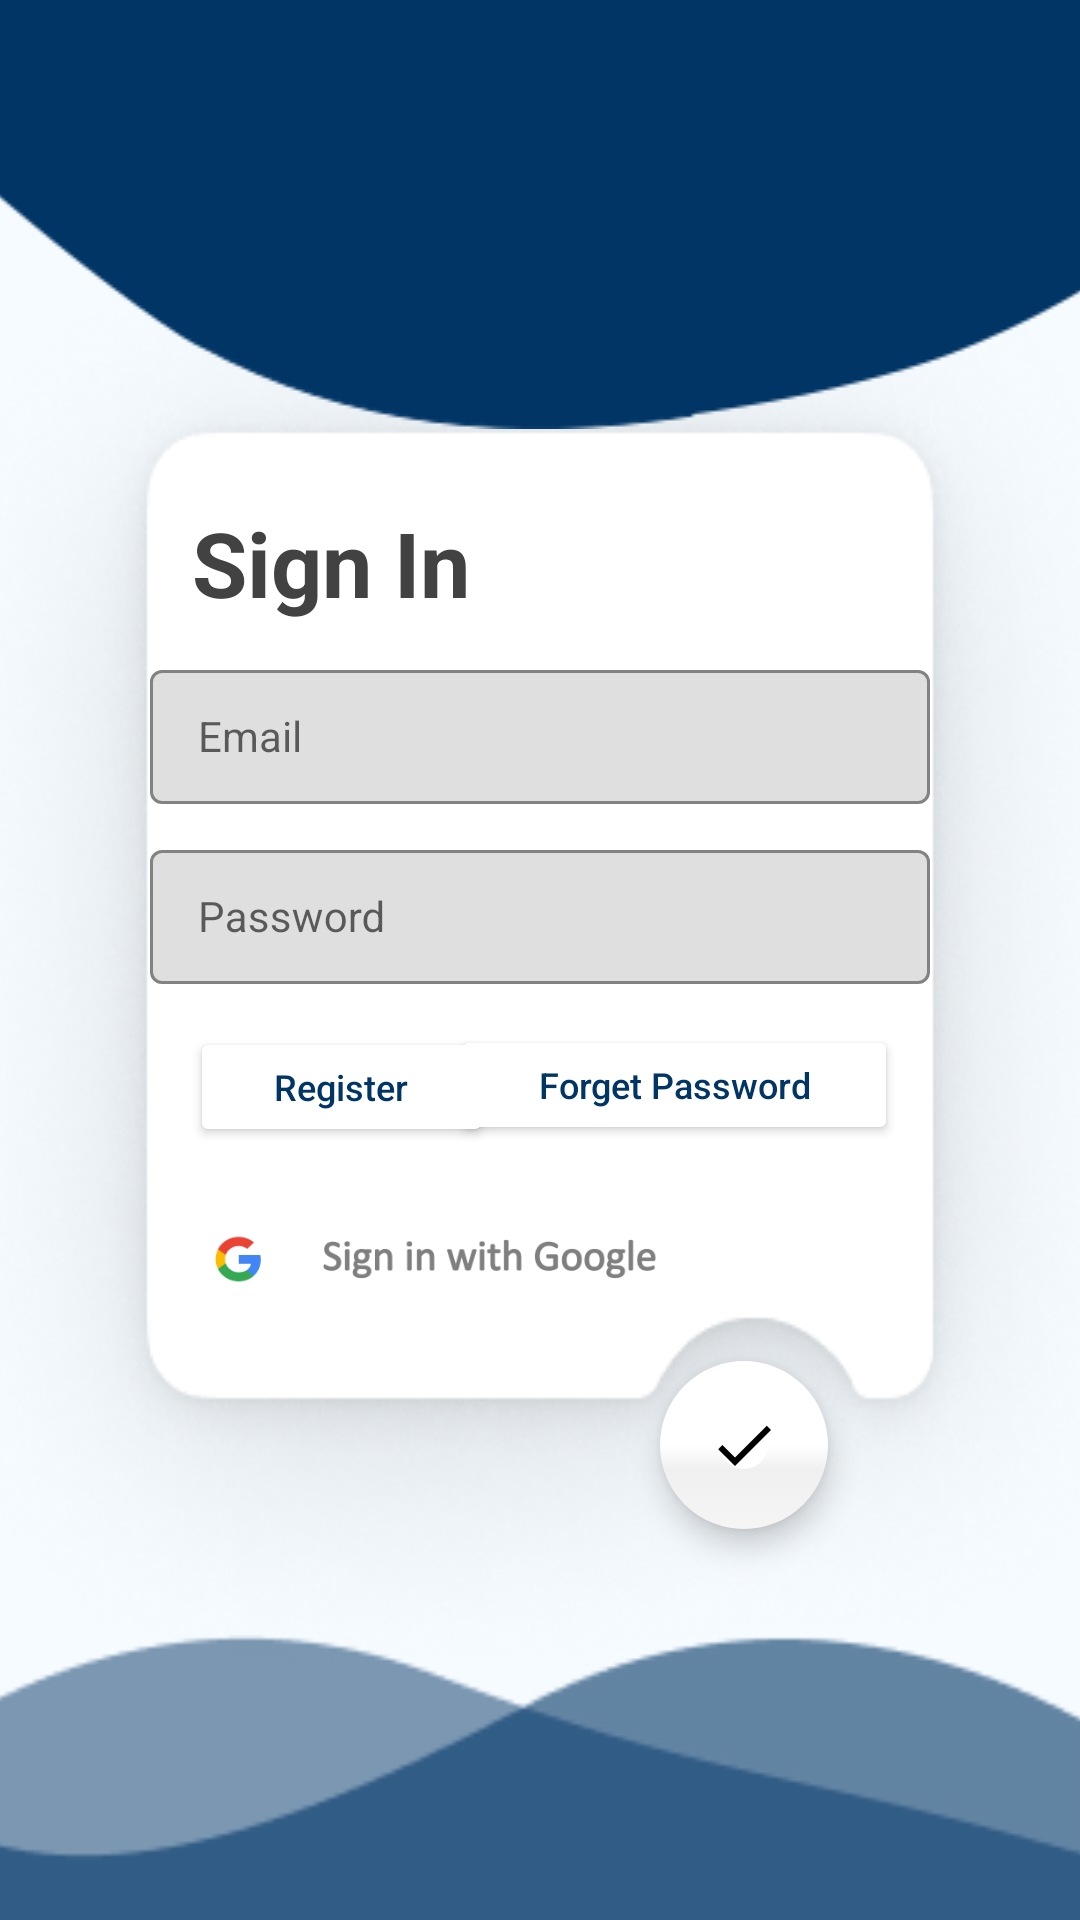

Write the Android layout XML for this screen, with the resource values it uses.
<!-- AndroidManifest.xml: application theme Theme.JurnalKas -->
<!-- res/layout/fragment_login.xml -->
<?xml version="1.0" encoding="utf-8"?>
<androidx.constraintlayout.widget.ConstraintLayout xmlns:android="http://schemas.android.com/apk/res/android"
    xmlns:app="http://schemas.android.com/apk/res-auto"
    xmlns:tools="http://schemas.android.com/tools"
    android:layout_width="match_parent"
    android:layout_height="match_parent"
    android:background="@color/cardColor"
    tools:context=".ui.fragment.login.LoginFragment">

    <androidx.constraintlayout.widget.ConstraintLayout
        android:id="@+id/constraintLayout2"
        android:layout_width="match_parent"
        android:layout_height="500dp"
        android:background="@drawable/rectangle_2__1_"
        app:layout_constraintBottom_toBottomOf="parent"
        app:layout_constraintEnd_toEndOf="parent"
        app:layout_constraintHorizontal_bias="0.0"
        app:layout_constraintStart_toStartOf="parent"
        app:layout_constraintTop_toTopOf="parent"
        app:layout_constraintVertical_bias="0.497">


        <com.google.android.material.textfield.TextInputLayout
            android:id="@+id/layout_email"
            style="@style/Widget.MaterialComponents.TextInputLayout.OutlinedBox.Dense"
            android:layout_width="260dp"
            android:layout_height="50dp"
            android:layout_marginStart="24dp"
            android:layout_marginEnd="24dp"
            android:hint="@string/email"
            app:boxBackgroundColor="@color/grey"
            app:boxStrokeColor="@color/blueDark"
            app:hintTextColor="@color/blueDark"
            app:layout_constraintBottom_toBottomOf="parent"
            app:layout_constraintEnd_toEndOf="parent"
            app:layout_constraintStart_toStartOf="parent"
            app:layout_constraintTop_toTopOf="parent"
            app:layout_constraintVertical_bias="0.32999998">

            <com.google.android.material.textfield.TextInputEditText
                android:id="@+id/email_edit_text"
                style="@style/Widget.MaterialComponents.TextInputLayout.OutlinedBox.Dense"
                android:layout_width="match_parent"
                android:layout_height="wrap_content"
                android:inputType="text"
                android:maxLines="1"
                android:textColor="@color/blueDark"
                android:textColorHint="@color/dark_blue" />
        </com.google.android.material.textfield.TextInputLayout>

        <com.google.android.material.textfield.TextInputLayout
            android:id="@+id/layout_password"
            style="@style/Widget.MaterialComponents.TextInputLayout.OutlinedBox.Dense"
            android:layout_width="260dp"
            android:layout_height="50dp"
            android:layout_marginStart="24dp"
            android:layout_marginTop="10dp"
            android:layout_marginEnd="24dp"
            android:hint="@string/password"
            app:boxBackgroundColor="@color/grey"
            app:boxStrokeColor="@color/blueDark"
            app:hintTextColor="@color/blueDark"
            app:layout_constraintEnd_toEndOf="parent"
            app:layout_constraintStart_toStartOf="parent"
            app:layout_constraintTop_toBottomOf="@+id/layout_email">

            <com.google.android.material.textfield.TextInputEditText
                android:id="@+id/password_edit_text"
                style="@style/Widget.MaterialComponents.TextInputLayout.OutlinedBox.Dense"
                android:layout_width="match_parent"
                android:layout_height="wrap_content"
                android:inputType="text"
                android:maxLines="1"
                android:password="true"
                android:textColor="@color/blueDark"
                android:textColorHint="@color/dark_blue" />
        </com.google.android.material.textfield.TextInputLayout>


        <TextView
            android:layout_width="wrap_content"
            android:layout_height="wrap_content"
            android:text="Sign In"
            android:textColor="@color/cardview_dark_background"
            android:textSize="30dp"
            android:textStyle="bold"
            app:layout_constraintBottom_toTopOf="@+id/to_register_button"
            app:layout_constraintEnd_toEndOf="parent"
            app:layout_constraintHorizontal_bias="0.239"
            app:layout_constraintStart_toStartOf="parent"
            app:layout_constraintTop_toTopOf="parent"
            app:layout_constraintVertical_bias="0.42000002" />


        <Button
            android:id="@+id/forgetPassword"
            android:layout_width="149dp"
            android:layout_height="40dp"
            android:backgroundTint="@color/white"
            android:text="Forget Password"
            android:textAllCaps="false"
            android:textColor="@color/blueDark"
            android:textSize="12dp"
            app:layout_constraintBottom_toBottomOf="parent"
            app:layout_constraintEnd_toEndOf="parent"
            app:layout_constraintHorizontal_bias="0.713"
            app:layout_constraintStart_toStartOf="parent"
            app:layout_constraintTop_toBottomOf="@+id/layout_password"
            app:layout_constraintVertical_bias="0.068" />

        <Button
            android:id="@+id/to_register_button"
            android:layout_width="101dp"
            android:layout_height="40dp"
            android:layout_marginBottom="60dp"
            android:backgroundTint="@color/white"
            android:text="@string/register"
            android:textAllCaps="false"
            android:textColor="@color/blueDark"
            android:textSize="12dp"
            app:layout_constraintBottom_toBottomOf="parent"
            app:layout_constraintEnd_toEndOf="parent"
            app:layout_constraintHorizontal_bias="0.245"
            app:layout_constraintStart_toStartOf="parent"
            app:layout_constraintTop_toBottomOf="@+id/layout_password"
            app:layout_constraintVertical_bias="0.1" />

        <com.google.android.material.floatingactionbutton.FloatingActionButton
            android:id="@+id/loginButton"
            android:layout_width="wrap_content"
            android:layout_height="wrap_content"
            android:layout_margin="16dp"
            android:background="@drawable/view_round"
            android:clickable="true"
            app:borderWidth="20dp"
            android:contentDescription="@string/login"
            android:src="@drawable/ic_done"
            app:backgroundTint="@android:color/white"
            app:layout_constraintBottom_toBottomOf="parent"
            app:layout_constraintEnd_toEndOf="parent"
            app:layout_constraintHorizontal_bias="0.75"
            app:layout_constraintStart_toStartOf="parent"
            app:layout_constraintTop_toBottomOf="@+id/google"
            app:layout_constraintVertical_bias="0.0" />

        <ImageView
            android:id="@+id/google"
            android:layout_width="174dp"
            android:layout_height="36dp"
            android:src="@drawable/logingoogle"
            app:layout_constraintBottom_toBottomOf="parent"
            app:layout_constraintEnd_toEndOf="parent"
            app:layout_constraintHorizontal_bias="0.32"
            app:layout_constraintStart_toStartOf="parent"
            app:layout_constraintTop_toBottomOf="@+id/to_register_button"
            app:layout_constraintVertical_bias="0.127" />

    </androidx.constraintlayout.widget.ConstraintLayout>

    <ProgressBar
        android:id="@+id/progress_circular"
        android:layout_width="wrap_content"
        android:layout_height="wrap_content"
        android:elevation="2dp"
        android:visibility="gone"
        app:layout_constraintBottom_toBottomOf="parent"
        app:layout_constraintEnd_toEndOf="parent"
        app:layout_constraintStart_toStartOf="parent"
        app:layout_constraintTop_toTopOf="parent" />

    <ImageView
        android:layout_width="502dp"
        android:layout_height="95dp"
        android:src="@drawable/group_15"
        app:layout_constraintBottom_toBottomOf="parent"
        app:layout_constraintEnd_toEndOf="parent"
        app:layout_constraintHorizontal_bias="0.67"
        app:layout_constraintStart_toStartOf="parent" />

    <ImageView
        android:layout_width="500dp"
        android:layout_height="wrap_content"
        android:src="@drawable/top1"
        app:layout_constraintEnd_toEndOf="parent"
        app:layout_constraintHorizontal_bias="0.761"
        app:layout_constraintStart_toStartOf="parent"
        app:layout_constraintTop_toTopOf="parent" />

</androidx.constraintlayout.widget.ConstraintLayout>
<!-- resources referenced by this layout -->
<resources>
  <color name="blueDark">#003566</color>
  <color name="cardColor">#F6FBFF</color>
  <color name="dark_blue">#00427A</color>
  <color name="grey">#6FB6B6B6</color>
  <color name="white">#FFFFFFFF</color>
  <!-- drawable group_15: png bitmap (drawable, 3195 bytes) -->
  <!-- drawable ic_done (drawable) -->
  <vector android:height="24dp" android:tint="#003566"
      android:viewportHeight="24" android:viewportWidth="24"
      android:width="24dp" xmlns:android="http://schemas.android.com/apk/res/android">
      <path android:fillColor="@android:color/white" android:pathData="M9,16.2L4.8,12l-1.4,1.4L9,19 21,7l-1.4,-1.4L9,16.2z"/>
  </vector>
  <!-- drawable logingoogle: png bitmap (drawable, 13303 bytes) -->
  <!-- drawable rectangle_2__1_: png bitmap (drawable, 69096 bytes) -->
  <!-- drawable top1: png bitmap (drawable, 4866 bytes) -->
  <!-- drawable view_round (drawable) -->
  <?xml version="1.0" encoding="utf-8"?>
  <shape xmlns:android="http://schemas.android.com/apk/res/android" android:shape="rectangle">
      <solid android:color="@color/white"/>
      <corners
          android:topLeftRadius="300dp"
          android:topRightRadius="300dp"
          android:bottomRightRadius="300dp"
          android:bottomLeftRadius="300dp"
          />
  </shape>
  <string name="email">Email</string>
  <string name="login">Login</string>
  <string name="password">Password</string>
  <string name="register">Register</string>
  <style name="Theme.JurnalKas" parent="Theme.MaterialComponents.DayNight.DarkActionBar">
          
          <item name="colorPrimary">@color/dark_blue</item>
          <item name="colorPrimaryVariant">@color/blueDark</item>
          <item name="colorOnPrimary">@color/black</item>
          
          <item name="colorSecondary">@color/teal_200</item>
          <item name="colorSecondaryVariant">@color/teal_200</item>
          <item name="colorOnSecondary">@color/black</item>
          
          <item name="android:statusBarColor" tools:targetApi="l">?attr/colorPrimaryVariant</item>
          
      </style>
  <color name="black">#FF000000</color>
  <color name="teal_200">#FF03DAC5</color>
</resources>
